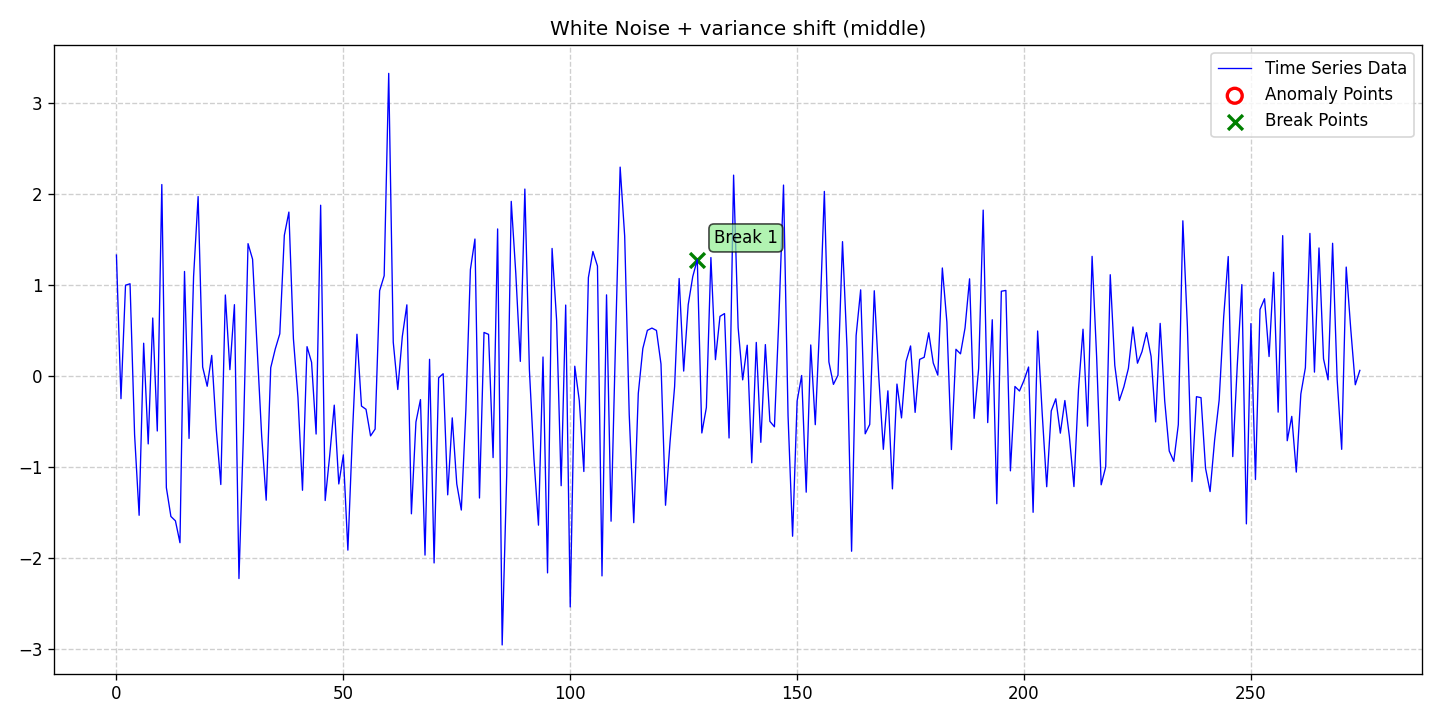

Data behind this chart, as committed beside it:
date, data, stationary, det_lin_up, det_lin_down, det_quad, det_cubic, det_exp, det_damped, stoc_trend, volatility, single_seas, multiple_seas, point_anom_single, point_anom_multi, collect_anom, context_anom, mean_shift, var_shift, trend_shift, point_anom_count, point_anom_location, point_anom_point, collect_anom_count
2020-01-01, 1.331, 0, 0, 0, 0, 0, 0, 0, 0, 0, 0, 0, 0, 0, 0, 0, 0, 1, 0, 0, none, , 0
2020-01-02, -0.2472, 0, 0, 0, 0, 0, 0, 0, 0, 0, 0, 0, 0, 0, 0, 0, 0, 1, 0, 0, none, , 0
2020-01-03, 0.9996, 0, 0, 0, 0, 0, 0, 0, 0, 0, 0, 0, 0, 0, 0, 0, 0, 1, 0, 0, none, , 0
2020-01-04, 1.015, 0, 0, 0, 0, 0, 0, 0, 0, 0, 0, 0, 0, 0, 0, 0, 0, 1, 0, 0, none, , 0
2020-01-05, -0.6427, 0, 0, 0, 0, 0, 0, 0, 0, 0, 0, 0, 0, 0, 0, 0, 0, 1, 0, 0, none, , 0
2020-01-06, -1.529, 0, 0, 0, 0, 0, 0, 0, 0, 0, 0, 0, 0, 0, 0, 0, 0, 1, 0, 0, none, , 0
2020-01-07, 0.362, 0, 0, 0, 0, 0, 0, 0, 0, 0, 0, 0, 0, 0, 0, 0, 0, 1, 0, 0, none, , 0
2020-01-08, -0.7443, 0, 0, 0, 0, 0, 0, 0, 0, 0, 0, 0, 0, 0, 0, 0, 0, 1, 0, 0, none, , 0
2020-01-09, 0.6391, 0, 0, 0, 0, 0, 0, 0, 0, 0, 0, 0, 0, 0, 0, 0, 0, 1, 0, 0, none, , 0
2020-01-10, -0.6024, 0, 0, 0, 0, 0, 0, 0, 0, 0, 0, 0, 0, 0, 0, 0, 0, 1, 0, 0, none, , 0
2020-01-11, 2.106, 0, 0, 0, 0, 0, 0, 0, 0, 0, 0, 0, 0, 0, 0, 0, 0, 1, 0, 0, none, , 0
2020-01-12, -1.225, 0, 0, 0, 0, 0, 0, 0, 0, 0, 0, 0, 0, 0, 0, 0, 0, 1, 0, 0, none, , 0
2020-01-13, -1.541, 0, 0, 0, 0, 0, 0, 0, 0, 0, 0, 0, 0, 0, 0, 0, 0, 1, 0, 0, none, , 0
2020-01-14, -1.59, 0, 0, 0, 0, 0, 0, 0, 0, 0, 0, 0, 0, 0, 0, 0, 0, 1, 0, 0, none, , 0
2020-01-15, -1.83, 0, 0, 0, 0, 0, 0, 0, 0, 0, 0, 0, 0, 0, 0, 0, 0, 1, 0, 0, none, , 0
2020-01-16, 1.151, 0, 0, 0, 0, 0, 0, 0, 0, 0, 0, 0, 0, 0, 0, 0, 0, 1, 0, 0, none, , 0
2020-01-17, -0.6837, 0, 0, 0, 0, 0, 0, 0, 0, 0, 0, 0, 0, 0, 0, 0, 0, 1, 0, 0, none, , 0
2020-01-18, 1.095, 0, 0, 0, 0, 0, 0, 0, 0, 0, 0, 0, 0, 0, 0, 0, 0, 1, 0, 0, none, , 0
2020-01-19, 1.973, 0, 0, 0, 0, 0, 0, 0, 0, 0, 0, 0, 0, 0, 0, 0, 0, 1, 0, 0, none, , 0
2020-01-20, 0.1006, 0, 0, 0, 0, 0, 0, 0, 0, 0, 0, 0, 0, 0, 0, 0, 0, 1, 0, 0, none, , 0
2020-01-21, -0.1107, 0, 0, 0, 0, 0, 0, 0, 0, 0, 0, 0, 0, 0, 0, 0, 0, 1, 0, 0, none, , 0
2020-01-22, 0.2281, 0, 0, 0, 0, 0, 0, 0, 0, 0, 0, 0, 0, 0, 0, 0, 0, 1, 0, 0, none, , 0
2020-01-23, -0.5844, 0, 0, 0, 0, 0, 0, 0, 0, 0, 0, 0, 0, 0, 0, 0, 0, 1, 0, 0, none, , 0
2020-01-24, -1.191, 0, 0, 0, 0, 0, 0, 0, 0, 0, 0, 0, 0, 0, 0, 0, 0, 1, 0, 0, none, , 0
2020-01-25, 0.8918, 0, 0, 0, 0, 0, 0, 0, 0, 0, 0, 0, 0, 0, 0, 0, 0, 1, 0, 0, none, , 0
2020-01-26, 0.07177, 0, 0, 0, 0, 0, 0, 0, 0, 0, 0, 0, 0, 0, 0, 0, 0, 1, 0, 0, none, , 0
2020-01-27, 0.7857, 0, 0, 0, 0, 0, 0, 0, 0, 0, 0, 0, 0, 0, 0, 0, 0, 1, 0, 0, none, , 0
2020-01-28, -2.224, 0, 0, 0, 0, 0, 0, 0, 0, 0, 0, 0, 0, 0, 0, 0, 0, 1, 0, 0, none, , 0
2020-01-29, -0.6113, 0, 0, 0, 0, 0, 0, 0, 0, 0, 0, 0, 0, 0, 0, 0, 0, 1, 0, 0, none, , 0
2020-01-30, 1.456, 0, 0, 0, 0, 0, 0, 0, 0, 0, 0, 0, 0, 0, 0, 0, 0, 1, 0, 0, none, , 0
2020-01-31, 1.285, 0, 0, 0, 0, 0, 0, 0, 0, 0, 0, 0, 0, 0, 0, 0, 0, 1, 0, 0, none, , 0
2020-02-01, 0.3046, 0, 0, 0, 0, 0, 0, 0, 0, 0, 0, 0, 0, 0, 0, 0, 0, 1, 0, 0, none, , 0
2020-02-02, -0.6532, 0, 0, 0, 0, 0, 0, 0, 0, 0, 0, 0, 0, 0, 0, 0, 0, 1, 0, 0, none, , 0
2020-02-03, -1.363, 0, 0, 0, 0, 0, 0, 0, 0, 0, 0, 0, 0, 0, 0, 0, 0, 1, 0, 0, none, , 0
2020-02-04, 0.09287, 0, 0, 0, 0, 0, 0, 0, 0, 0, 0, 0, 0, 0, 0, 0, 0, 1, 0, 0, none, , 0
2020-02-05, 0.2988, 0, 0, 0, 0, 0, 0, 0, 0, 0, 0, 0, 0, 0, 0, 0, 0, 1, 0, 0, none, , 0
2020-02-06, 0.4658, 0, 0, 0, 0, 0, 0, 0, 0, 0, 0, 0, 0, 0, 0, 0, 0, 1, 0, 0, none, , 0
2020-02-07, 1.548, 0, 0, 0, 0, 0, 0, 0, 0, 0, 0, 0, 0, 0, 0, 0, 0, 1, 0, 0, none, , 0
2020-02-08, 1.803, 0, 0, 0, 0, 0, 0, 0, 0, 0, 0, 0, 0, 0, 0, 0, 0, 1, 0, 0, none, , 0
2020-02-09, 0.4109, 0, 0, 0, 0, 0, 0, 0, 0, 0, 0, 0, 0, 0, 0, 0, 0, 1, 0, 0, none, , 0
2020-02-10, -0.2312, 0, 0, 0, 0, 0, 0, 0, 0, 0, 0, 0, 0, 0, 0, 0, 0, 1, 0, 0, none, , 0
2020-02-11, -1.254, 0, 0, 0, 0, 0, 0, 0, 0, 0, 0, 0, 0, 0, 0, 0, 0, 1, 0, 0, none, , 0
2020-02-12, 0.3243, 0, 0, 0, 0, 0, 0, 0, 0, 0, 0, 0, 0, 0, 0, 0, 0, 1, 0, 0, none, , 0
2020-02-13, 0.1531, 0, 0, 0, 0, 0, 0, 0, 0, 0, 0, 0, 0, 0, 0, 0, 0, 1, 0, 0, none, , 0
2020-02-14, -0.6359, 0, 0, 0, 0, 0, 0, 0, 0, 0, 0, 0, 0, 0, 0, 0, 0, 1, 0, 0, none, , 0
2020-02-15, 1.878, 0, 0, 0, 0, 0, 0, 0, 0, 0, 0, 0, 0, 0, 0, 0, 0, 1, 0, 0, none, , 0
2020-02-16, -1.366, 0, 0, 0, 0, 0, 0, 0, 0, 0, 0, 0, 0, 0, 0, 0, 0, 1, 0, 0, none, , 0
2020-02-17, -0.8691, 0, 0, 0, 0, 0, 0, 0, 0, 0, 0, 0, 0, 0, 0, 0, 0, 1, 0, 0, none, , 0
2020-02-18, -0.3183, 0, 0, 0, 0, 0, 0, 0, 0, 0, 0, 0, 0, 0, 0, 0, 0, 1, 0, 0, none, , 0
2020-02-19, -1.184, 0, 0, 0, 0, 0, 0, 0, 0, 0, 0, 0, 0, 0, 0, 0, 0, 1, 0, 0, none, , 0
2020-02-20, -0.8646, 0, 0, 0, 0, 0, 0, 0, 0, 0, 0, 0, 0, 0, 0, 0, 0, 1, 0, 0, none, , 0
2020-02-21, -1.912, 0, 0, 0, 0, 0, 0, 0, 0, 0, 0, 0, 0, 0, 0, 0, 0, 1, 0, 0, none, , 0
2020-02-22, -0.6442, 0, 0, 0, 0, 0, 0, 0, 0, 0, 0, 0, 0, 0, 0, 0, 0, 1, 0, 0, none, , 0
2020-02-23, 0.4607, 0, 0, 0, 0, 0, 0, 0, 0, 0, 0, 0, 0, 0, 0, 0, 0, 1, 0, 0, none, , 0
2020-02-24, -0.3287, 0, 0, 0, 0, 0, 0, 0, 0, 0, 0, 0, 0, 0, 0, 0, 0, 1, 0, 0, none, , 0
2020-02-25, -0.3642, 0, 0, 0, 0, 0, 0, 0, 0, 0, 0, 0, 0, 0, 0, 0, 0, 1, 0, 0, none, , 0
2020-02-26, -0.6562, 0, 0, 0, 0, 0, 0, 0, 0, 0, 0, 0, 0, 0, 0, 0, 0, 1, 0, 0, none, , 0
2020-02-27, -0.5813, 0, 0, 0, 0, 0, 0, 0, 0, 0, 0, 0, 0, 0, 0, 0, 0, 1, 0, 0, none, , 0
2020-02-28, 0.9393, 0, 0, 0, 0, 0, 0, 0, 0, 0, 0, 0, 0, 0, 0, 0, 0, 1, 0, 0, none, , 0
2020-02-29, 1.104, 0, 0, 0, 0, 0, 0, 0, 0, 0, 0, 0, 0, 0, 0, 0, 0, 1, 0, 0, none, , 0
... 215 more rows
